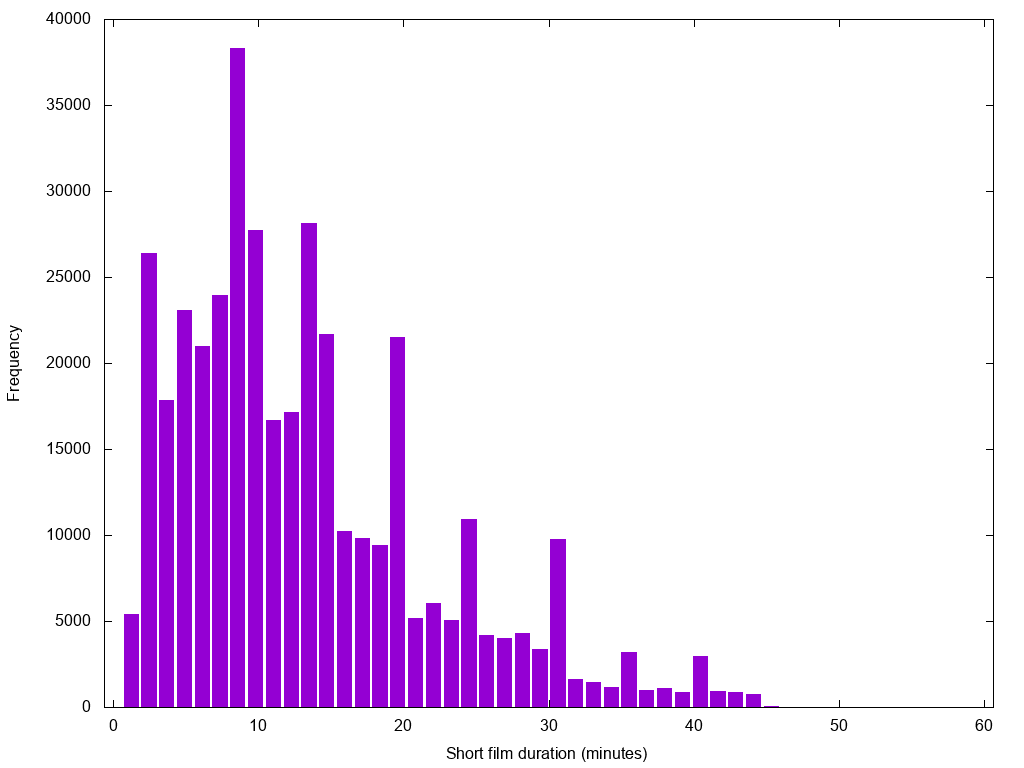

Source data for this figure (header and first rows):
0.0	10
1.224	5398
2.449	26379
3.673	17849
4.898	23102
6.122	21011
7.347	23958
8.571	38298
9.796	27745
11.02	16699
12.24	17151
13.47	28151
14.69	21668
15.92	10212
17.14	9803
18.37	9419
19.59	21487
20.82	5182
22.04	6066
23.27	5069
24.49	10952
25.71	4179
26.94	4037
28.16	4307
29.39	3374
30.61	9750
31.84	1628
33.06	1430
34.29	1156
35.51	3190
36.73	1008
37.96	1084
39.18	866
40.41	2971
41.63	918
42.86	848
44.08	752
45.31	42
46.53	14
47.76	7
48.98	4
50.2	10
51.43	7
52.65	0
53.88	5
55.1	3
56.33	2
57.55	7
58.78	3
60.0	12
